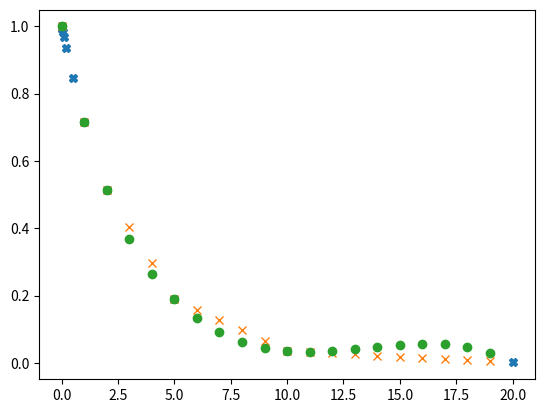

Write the Python code that produced this figure.
import matplotlib.pyplot as plt
from scipy import interpolate
import numpy as np

x = np.array([0.001, 0.002, 0.005, 0.01, 0.02, 0.05, 0.1, 0.2, 0.5, 1, 2, 5, 10, 20])
y = np.exp(-x/3.0)
flinear = interpolate.interp1d(x, y)
fcubic = interpolate.interp1d(x, y, kind='cubic')

xnew = np.arange(0.001, 20, 1)
ylinear = flinear(xnew)
ycubic = fcubic(xnew)
plt.plot(x, y, 'X', xnew, ylinear, 'x', xnew, ycubic, 'o')
plt.show()